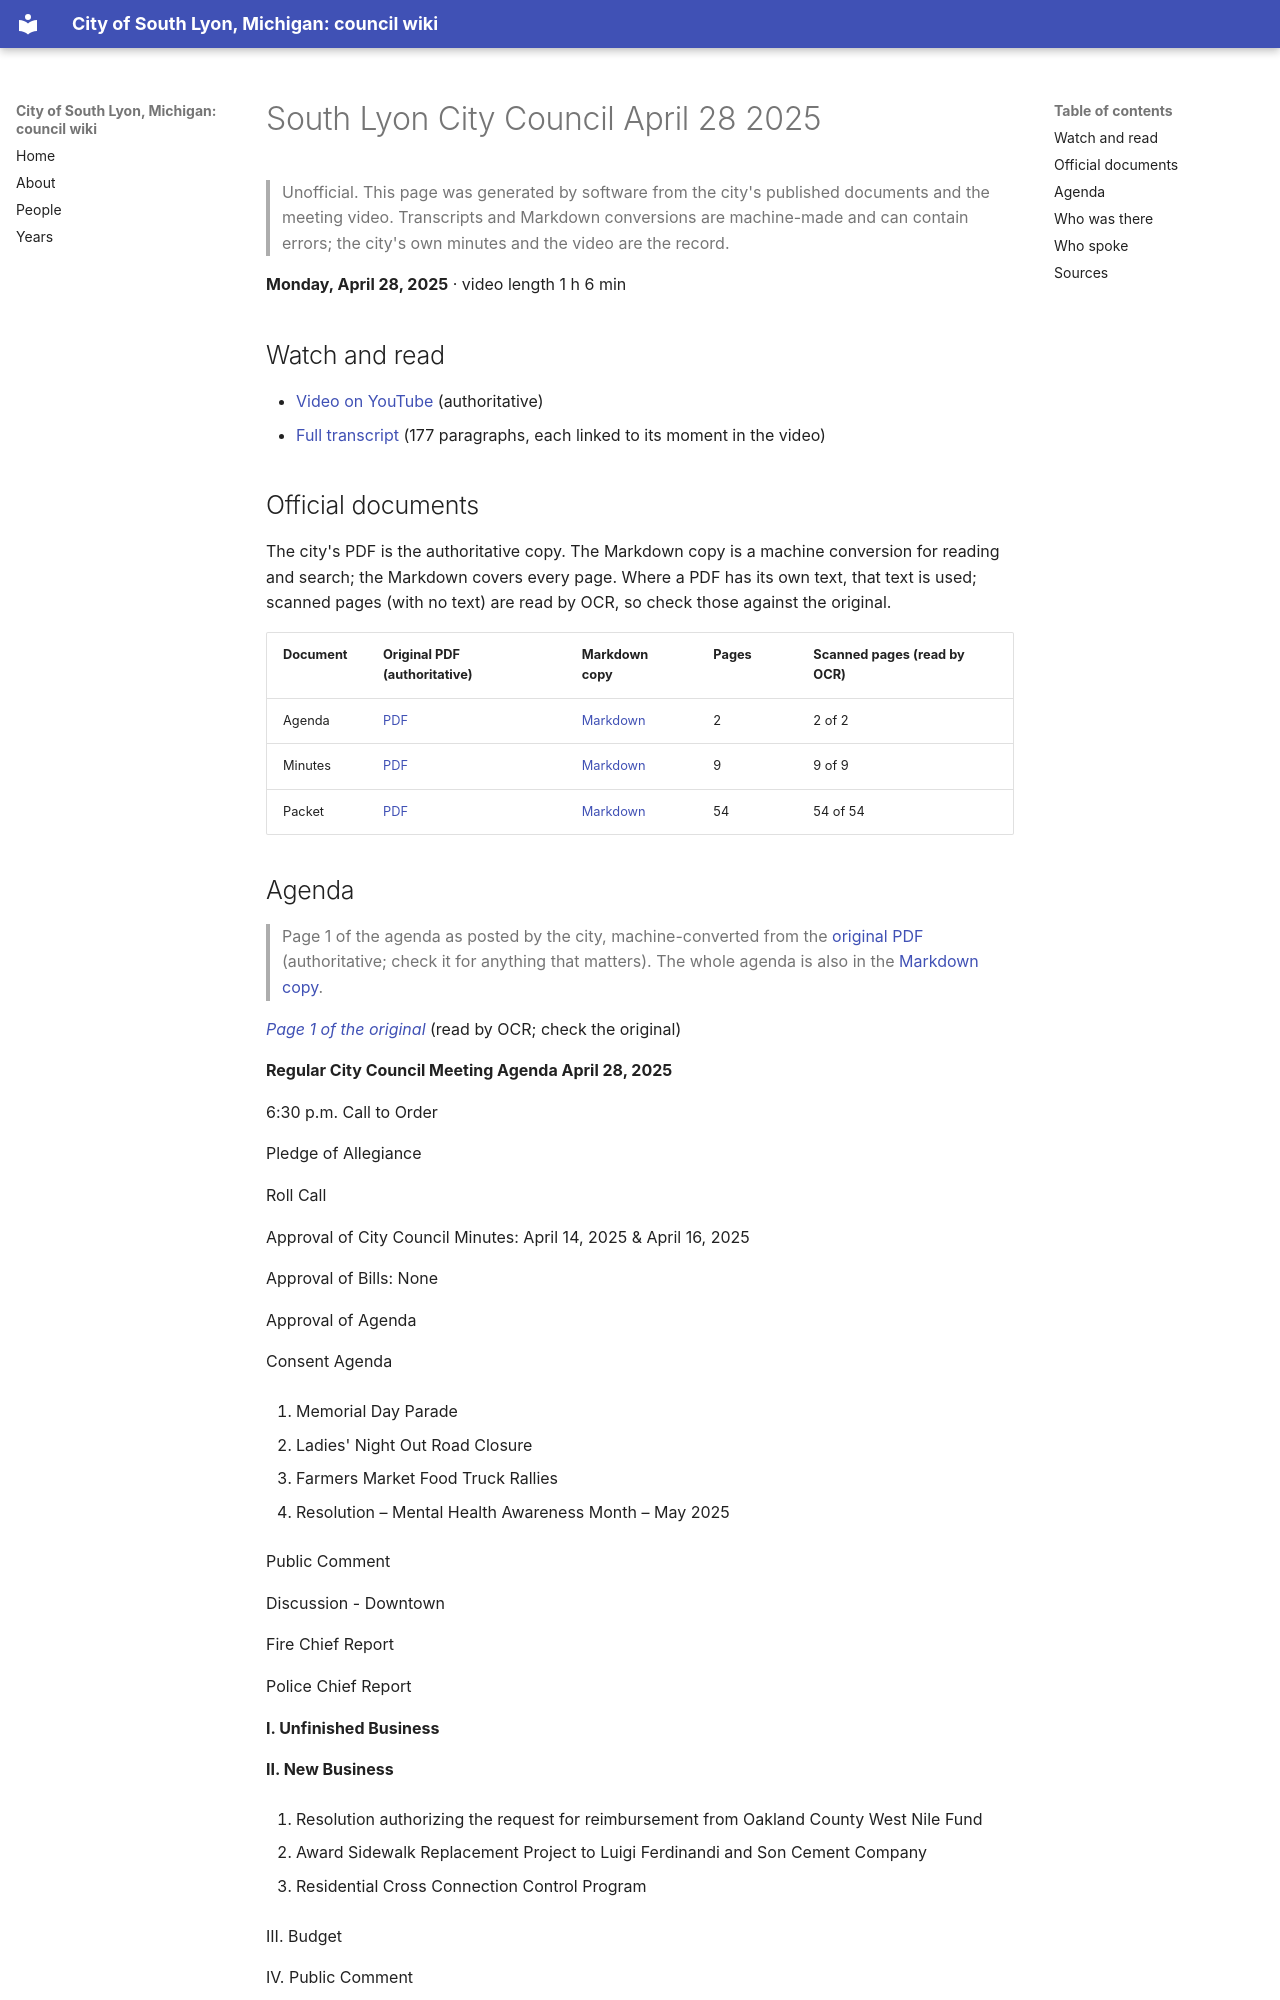

repository: RyanMathewson/city-of-south-lyon-mi-council-wiki · page: meetings/2025/2025-04-28/index.html · generator: mkdocs

---
title: "South Lyon City Council April 28 2025"
meeting_date: "2025-04-28"
video_url: "https://www.youtube.com/watch?v=AeRnO7nSiJs"
source_listing: "https://www.southlyonmi.org/government/city_council/city_council_minutes_and_agendas.php"
---


# South Lyon City Council April 28 2025

> Unofficial. This page was generated by software from the city's published documents and the meeting video. Transcripts and Markdown conversions are machine-made and can contain errors; the city's own minutes and the video are the record.

**Monday, April 28, 2025** · video length 1 h 6 min

## Watch and read

- [Video on YouTube](https://www.youtube.com/watch?v=AeRnO7nSiJs) (authoritative)
- [Full transcript](../../transcripts/2025/2025-04-28.md) (177 paragraphs, each linked to its moment in the video)

## Official documents

The city's PDF is the authoritative copy. The Markdown copy is a machine conversion for reading and search; the Markdown covers every page. Where a PDF has its own text, that text is used; scanned pages (with no text) are read by OCR, so check those against the original.

| Document | Original PDF (authoritative) | Markdown copy | Pages | Scanned pages (read by OCR) |
|---|---|---|---|---|
| Agenda | [PDF](https://www.southlyonmi.org/4-28-25%20City%20Council%20Agenda.pdf?t=202504241548570) | [Markdown](../../documents/2025/2025-04-28/agenda.md) | 2 | 2 of 2 |
| Minutes | [PDF](https://www.southlyonmi.org/4-28-25%20CM%20Approved.pdf?t=202505131424230) | [Markdown](../../documents/2025/2025-04-28/minutes.md) | 9 | 9 of 9 |
| Packet | [PDF](https://www.southlyonmi.org/4-28-25%20Council%20Packet%20-%20online%20only.pdf?t=202504241549130) | [Markdown](../../documents/2025/2025-04-28/packet.md) | 54 | 54 of 54 |
